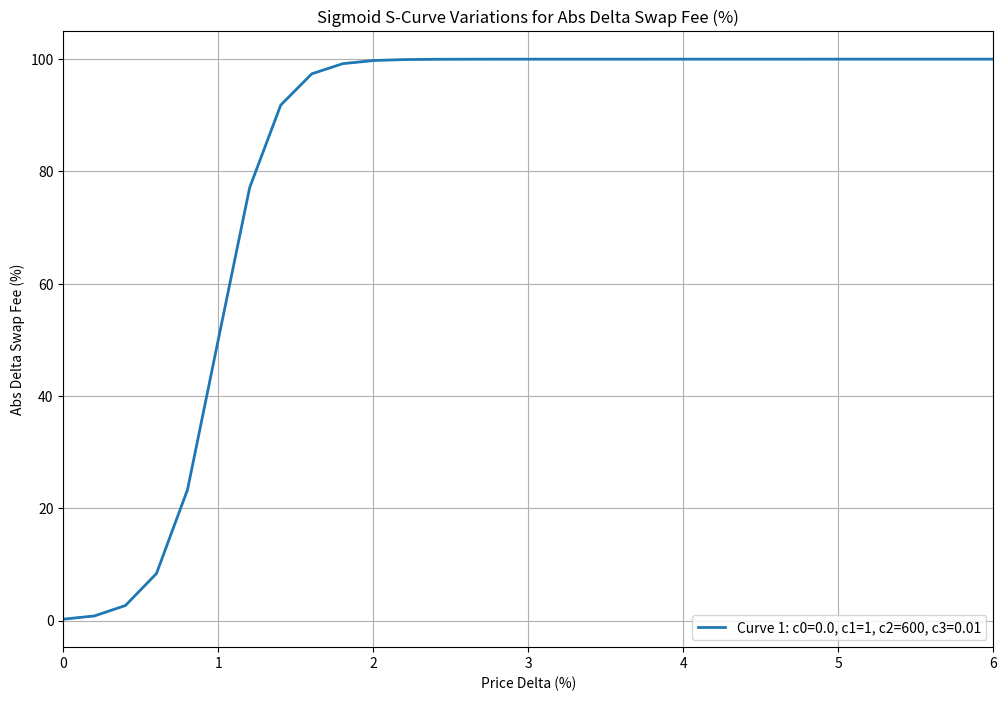

Python code for this plot:
import numpy as np
import matplotlib.pyplot as plt

# THIS CURVE WILL BE USED FOR CALCULATE THE FEE DELTA IN BPS.
# MOST LIKELY WE WILL HAVE DIFFERENT CURVES FOR THE INCREASE AND DECREASE FEE.
# INCREASE ABS - BETWWEN 0 AND ~10%
# DECREASE ABS - BETWEEN 0 AND BASE FEE (EX: 0.05%)


# Define the sigmoid function parameters for multiple variations
# c0 - base fee - for delta P = 0
# c1 - max fee - for delta P = inf
# c2 - steepness of the curve
# c3 - inflection point of the curve

params = [
    # {"c0": 0.0, "c1": 1, "c2": 400, "c3": 0.01},
    # {"c0": 0.0, "c1": 1, "c2": 500, "c3": 0.01},
    # {"c0": 0.0, "c1": 1, "c2": 600, "c3": 0.01},
    # {"c0": 0.0, "c1": 1, "c2": 700, "c3": 0.0075},
    {"c0": 0.0, "c1": 1, "c2": 600, "c3": 0.01},
    # {"c0": 0.0, "c1": 1, "c2": 600, "c3": 0.01},
    # {"c0": 0.0, "c1": 1, "c2": 700, "c3": 0.01},
    # {"c0": 0.0, "c1": 1, "c2": 700, "c3": 0.0125},
    # {"c0": 0.0, "c1": 1, "c2": 400, "c3": 0.015},
    # {"c0": 0.0, "c1": 1, "c2": 500, "c3": 0.015},
    # {"c0": 0.0, "c1": 1, "c2": 600, "c3": 0.015},
    # {"c0": 0.0, "c1": 1, "c2": 700, "c3": 0.015},
]

# Define the price delta range (0% to 100% delta)
deltaP = np.linspace(0, 1.0, 500)  # Delta P in percentage decimals from 0% to 100%


# Sigmoid S-curve function
def sigmoid_fee(deltaP, c0, c1, c2, c3):
    exponent = -c2 * (deltaP - c3)
    fee = c0 + c1 / (1 + np.exp(exponent))
    return fee


# Plot the curves for each set of parameters
plt.figure(figsize=(12, 8))
for i, param in enumerate(params):
    fees = sigmoid_fee(deltaP, param["c0"], param["c1"], param["c2"], param["c3"])
    plt.plot(
        deltaP * 100,
        fees * 100,
        label=f"Curve {i+1}: c0={param['c0']}, c1={param['c1']}, c2={param['c2']}, c3={param['c3']}",
        linewidth=2,
    )

# plt.xticks(range(0, 10, 1))
# plt.yticks(range(0, 22000, 250), fontsize=6)
# plt.yticks(range(0, 22000, 100), fontsize=6)

# plt.xticks(range(0, 102, 2), fontsize=6)

plt.xlim(0, 6)
# plt.ylim(0, 2000)

# Plot settings
plt.title("Sigmoid S-Curve Variations for Abs Delta Swap Fee (%)")
plt.xlabel("Price Delta (%)")
plt.ylabel("Abs Delta Swap Fee (%)")
plt.grid(True)
plt.legend()
plt.show()
